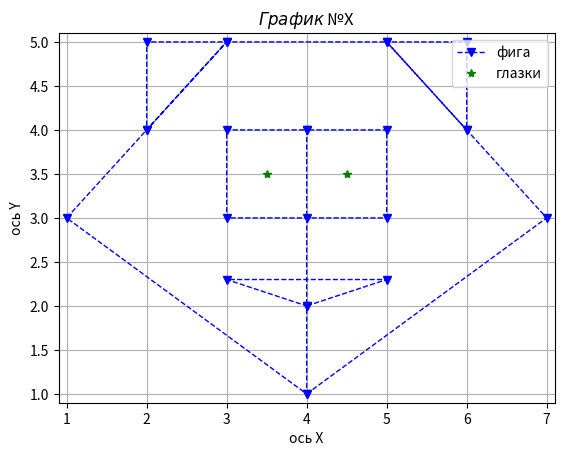

Source code (Python):
import matplotlib.pyplot as plt

plt.figure(1)

x = [4, 7, 6, 6, 5, 6, 5, 3, 2,2, 3, 2, 1, 4, 4, 3, 5, 4, 4, 4, 5, 5, 3, 3, 4]
y = [1, 3, 4, 5, 5, 4, 5, 5, 5, 4, 5, 4, 3, 1, 2, 2.3, 2.3, 2, 3, 4, 4, 3, 3, 4, 4]

plt.title('$График$ №X')
plt.xlabel('ось Х')
plt.ylabel('ось Y')
plt.grid(True)
#plt.xticks(x, ['a', 'b', 'c', 'd', 'f'])
plt.axis([min(x) - 0.1, max(x) + 0.1, min(y) - 0.1, max(y) + 0.1])

plt.plot(x, y, '--', color = 'blue', linewidth = 1, marker = 'v', label = 'фига')

x1 = [3.5, 4.5]
y1 = [3.5, 3.5]

plt.plot(x1, y1, '*', color = 'green', linewidth = 10, label = 'глазки')

plt.legend(loc = 'upper right')

plt.show()
